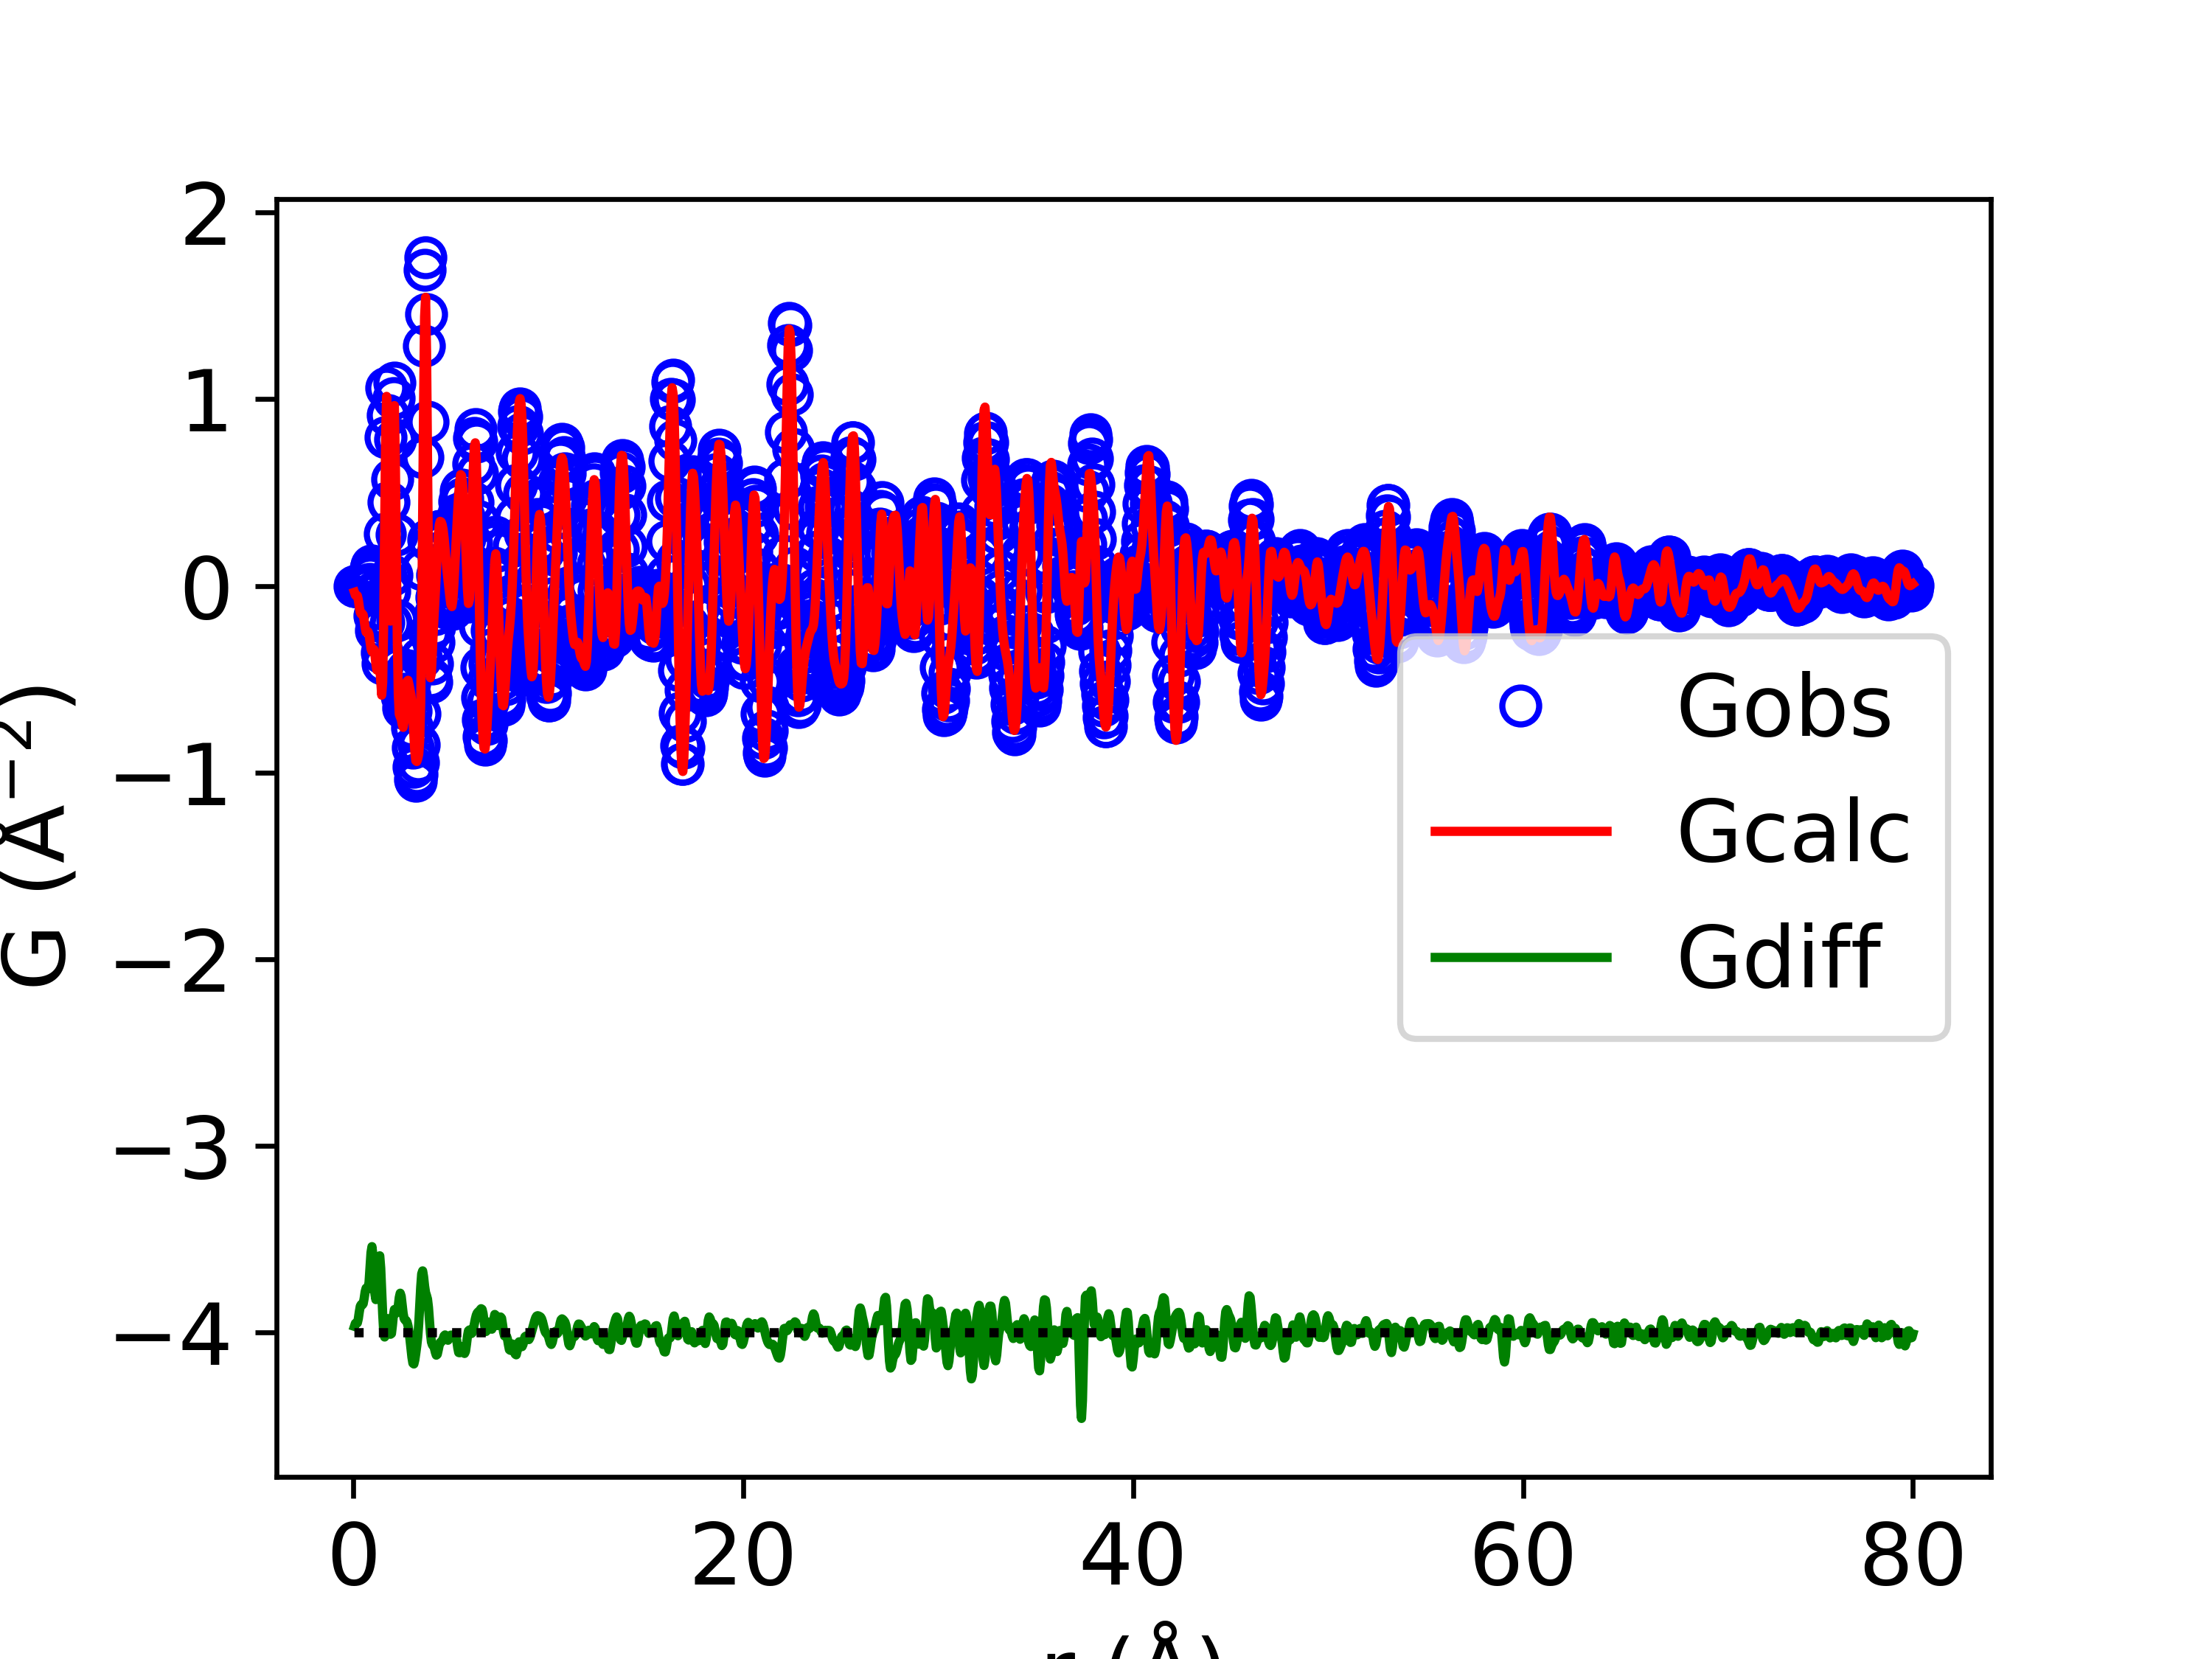

The table this chart was drawn from, first rows:
x, yobs, ycalc, ydiff
0.05, -2.9387542857690534e-11, -0.03406, 0.03406
0.1, -2.0980507157758525e-10, -0.05001, 0.05001
0.15, -1.0482683975007115e-08, -0.04954, 0.04954
0.2, -1.2675600283499495e-07, -0.05236, 0.05236
0.25, -2.81706025667795e-07, -0.07472, 0.07472
0.3, 3.7590510517979336e-06, -0.1115, 0.1115
0.35, 3.379329050440685e-05, -0.1417, 0.1417
0.4, 0.000137, -0.151, 0.1511
0.45, 0.0003174, -0.1481, 0.1484
0.5, 0.0003078, -0.1554, 0.1557
0.55, -0.0006992, -0.1846, 0.1839
0.6, -0.00384, -0.2232, 0.2194
0.65, -0.009238, -0.2478, 0.2385
0.7, -0.01377, -0.2495, 0.2358
0.75, -0.009955, -0.2453, 0.2353
0.8, 0.01084, -0.2594, 0.2703
0.85, 0.0501, -0.2969, 0.347
0.9, 0.09328, -0.336, 0.4293
0.95, 0.1099, -0.3512, 0.4611
1.0, 0.06916, -0.3431, 0.4122
1.05, -0.03337, -0.3399, 0.3065
1.1, -0.1592, -0.3674, 0.2082
1.15, -0.2399, -0.4172, 0.1773
1.2, -0.2227, -0.451, 0.2283
1.25, -0.12, -0.4435, 0.3236
1.3, -0.01782, -0.4187, 0.4009
1.35, -0.02172, -0.4337, 0.4119
1.4, -0.1662, -0.5117, 0.3455
1.45, -0.3586, -0.5852, 0.2266
1.5, -0.4169, -0.5168, 0.09989
1.55, -0.1966, -0.2053, 0.008632
1.6, 0.2794, 0.3025, -0.02311
1.65, 0.7949, 0.7952, -0.00026
1.7, 1.061, 1.015, 0.04582
1.75, 0.9147, 0.8395, 0.07521
1.8, 0.449, 0.384, 0.06499
1.85, -0.02855, -0.0539, 0.02535
1.9, -0.1971, -0.1886, -0.008448
1.95, 0.05857, 0.06309, -0.004522
2.0, 0.5699, 0.5307, 0.03919
2.05, 1.004, 0.9105, 0.09361
2.1, 1.09, 0.9659, 0.1242
2.15, 0.7864, 0.6653, 0.1211
2.2, 0.2768, 0.1711, 0.1057
2.25, -0.1821, -0.2917, 0.1096
2.3, -0.4352, -0.579, 0.1438
2.35, -0.4976, -0.6864, 0.1888
2.4, -0.4901, -0.7018, 0.2117
2.45, -0.517, -0.712, 0.195
2.5, -0.5914, -0.7411, 0.1498
2.55, -0.6544, -0.7576, 0.1032
2.6, -0.65, -0.7256, 0.07564
2.65, -0.5795, -0.6472, 0.06768
2.7, -0.4957, -0.5615, 0.06579
2.75, -0.4533, -0.5102, 0.05693
2.8, -0.4691, -0.5055, 0.03645
2.85, -0.5237, -0.5288, 0.005142
2.9, -0.592, -0.556, -0.03595
2.95, -0.6678, -0.5833, -0.08454
3.0, -0.7595, -0.6276, -0.1319
... 1,540 more rows
